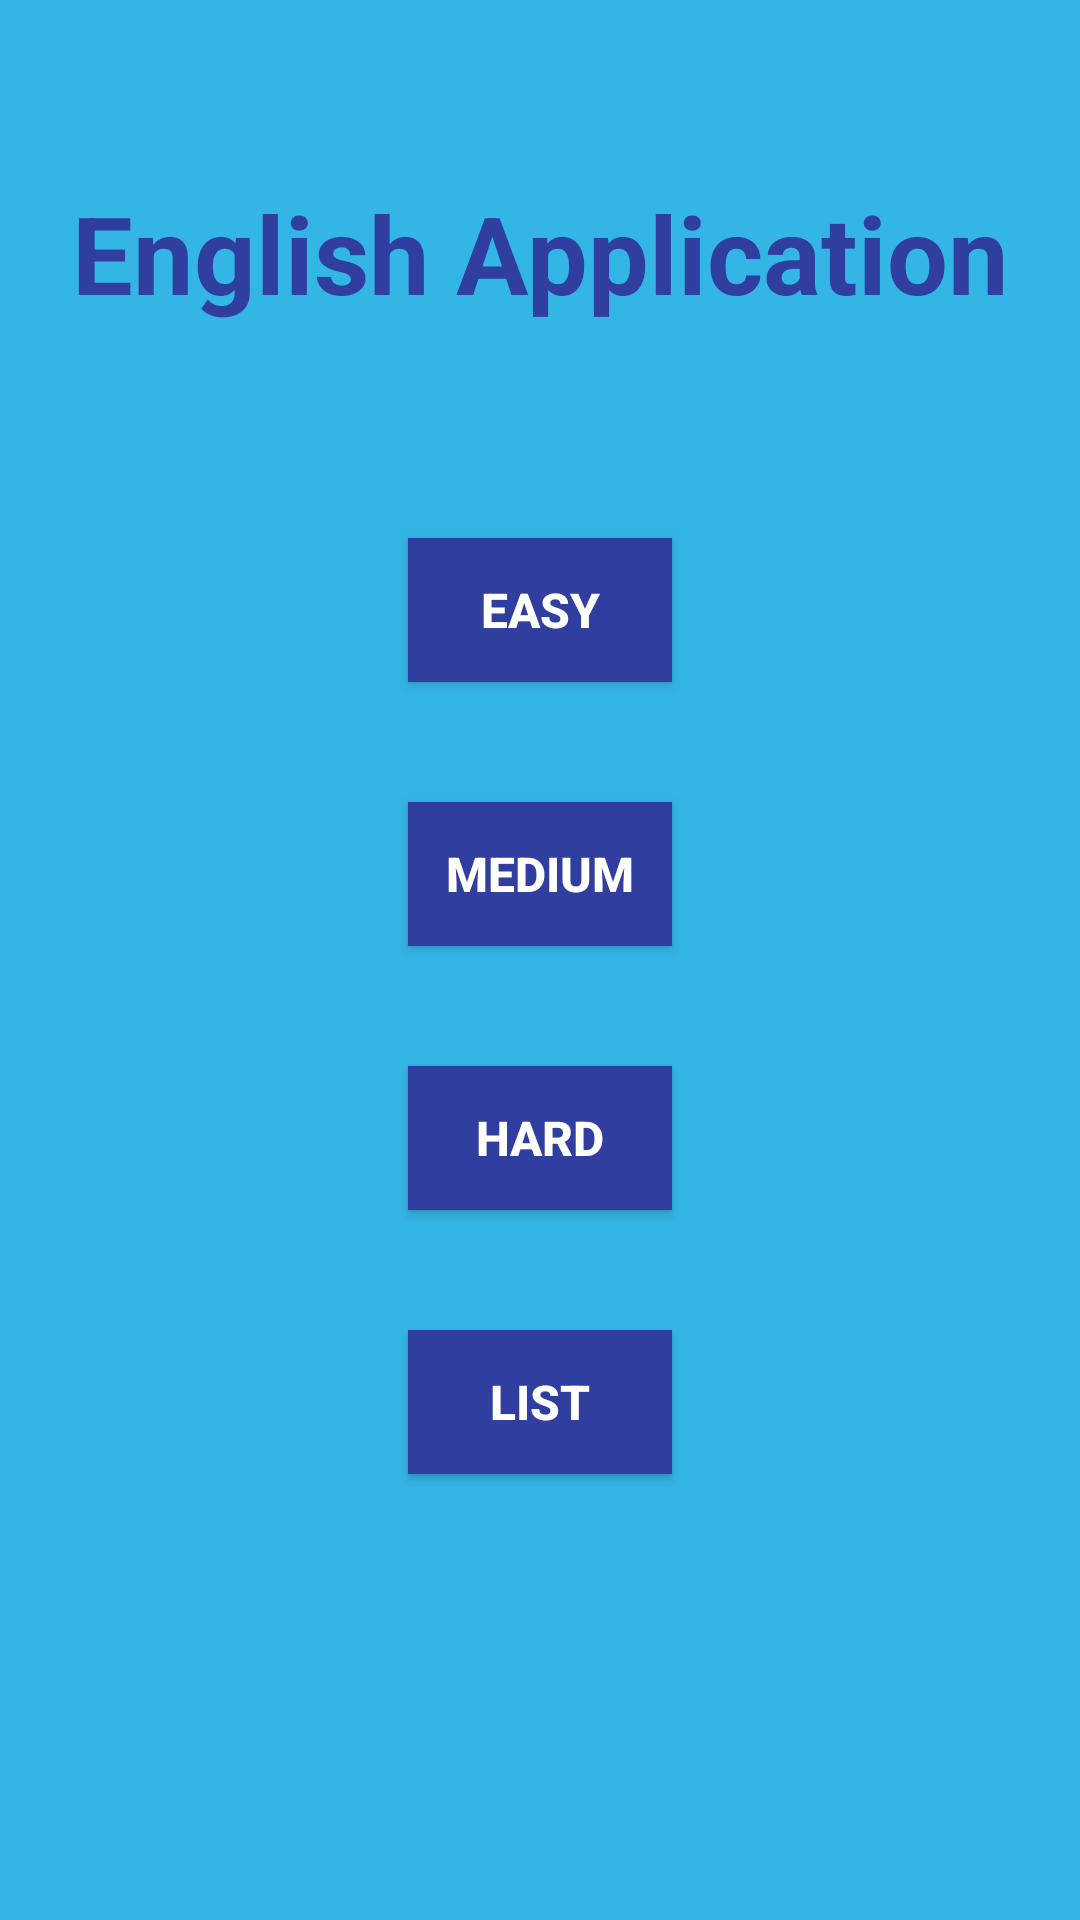

This screen was rendered from an Android layout file. Write that file and the resources it references.
<!-- AndroidManifest.xml: application theme AppTheme -->
<!-- res/layout/activity_first_screen.xml -->
<?xml version="1.0" encoding="utf-8"?>
<RelativeLayout xmlns:android="http://schemas.android.com/apk/res/android"
    xmlns:tools="http://schemas.android.com/tools"
    android:id="@+id/activity_first_screen"
    android:layout_width="match_parent"
    android:layout_height="match_parent"
    android:paddingBottom="@dimen/activity_vertical_margin"
    android:paddingLeft="@dimen/activity_horizontal_margin"
    android:paddingRight="@dimen/activity_horizontal_margin"
    android:paddingTop="@dimen/activity_vertical_margin"
    android:background="@color/blue"
    tools:context="com.example.mmtou.englishapp.FirstScreenActivity">

    <Button
        android:text="Medium"
        android:layout_width="wrap_content"
        android:layout_height="wrap_content"
        android:layout_below="@+id/bEasy"
        android:layout_alignLeft="@+id/bEasy"
        android:layout_alignStart="@+id/bEasy"
        android:layout_marginTop="40dp"
        android:id="@+id/bMedium"
        android:textStyle="normal|bold"
        android:textAlignment="center"
        android:textSize="16sp"
        android:textColor="@color/white"
        android:background="@color/darkblue"/>

    <Button
        android:text="Hard"
        android:layout_width="wrap_content"
        android:layout_height="wrap_content"
        android:layout_below="@+id/bMedium"
        android:layout_alignLeft="@+id/bMedium"
        android:layout_alignStart="@+id/bMedium"
        android:layout_marginTop="40dp"
        android:id="@+id/bHard"
        android:textStyle="normal|bold"
        android:textSize="16sp"
        android:textColor="@color/white"
        android:background="@color/darkblue"/>

    <TextView
        android:text="English Application"
        android:layout_width="wrap_content"
        android:layout_height="wrap_content"
        android:layout_marginTop="60dp"
        android:id="@+id/english"
        android:textColor="?attr/actionModeSplitBackground"
        android:textSize="36sp"
        android:textStyle="normal|bold"
        android:textAllCaps="false"
        android:textAlignment="center"
        android:layout_alignParentTop="true"
        android:layout_alignParentLeft="true"
        android:layout_alignParentStart="true"
        android:layout_alignParentRight="true"
        android:layout_alignParentEnd="true" />

    <Button
        android:text="LIST"
        android:layout_width="wrap_content"
        android:layout_height="wrap_content"
        android:layout_below="@+id/bHard"
        android:layout_alignLeft="@+id/bHard"
        android:layout_alignStart="@+id/bHard"
        android:layout_marginTop="40dp"
        android:id="@+id/list"
        android:textStyle="normal|bold"
        android:textAlignment="center"
        android:textSize="16sp"
        android:textColor="@color/white"
        android:background="@color/darkblue"/>

    <Button
        android:text="easy"
        android:layout_width="wrap_content"
        android:layout_height="wrap_content"
        android:layout_marginTop="71dp"
        android:id="@+id/bEasy"
        android:textSize="16sp"
        android:textColor="@color/white"
        android:textStyle="normal|bold"
        android:textAlignment="center"
        android:background="@color/darkblue"
        android:layout_below="@+id/english"
        android:layout_centerHorizontal="true" />

</RelativeLayout>
<!-- resources referenced by this layout -->
<resources>
  <color name="blue">#33b5e5</color>
  <color name="darkblue">#303f9f</color>
  <color name="white">#ffffff</color>
  <style name="AppTheme" parent="Theme.AppCompat.Light.NoActionBar">&gt;
          
          <item name="colorPrimary">@color/blue</item>
          <item name="colorPrimaryDark">@color/darkblue</item>
          <item name="colorAccent">@color/white</item>
      </style>
</resources>
